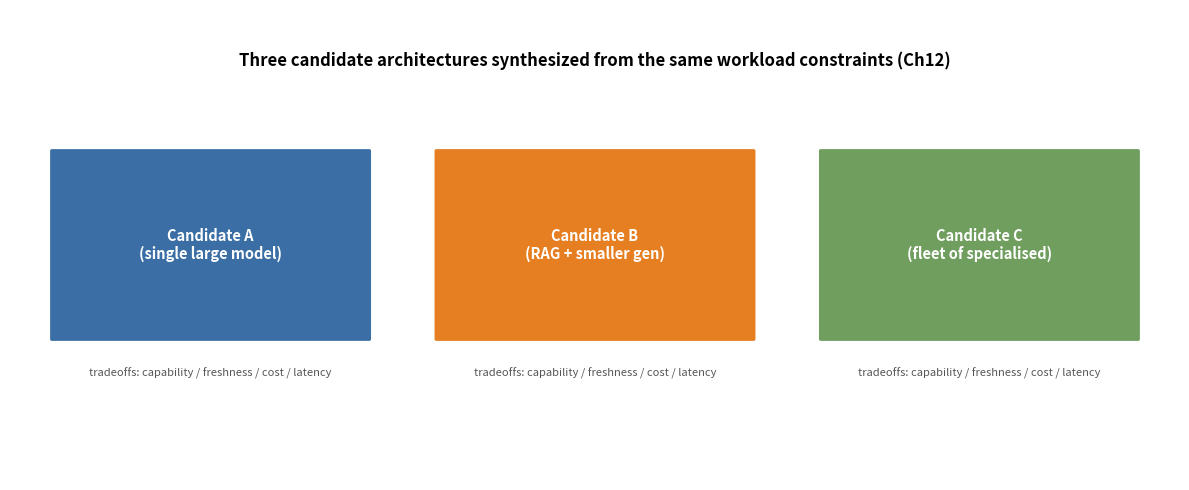

Here is the Python script that generated this plot: (Note: this script raises an exception after producing the figure.)
import matplotlib
matplotlib.use('Agg')
import matplotlib.pyplot as plt
import numpy as np
from matplotlib.patches import FancyBboxPatch, FancyArrowPatch, Rectangle

base = 'design/manuscript/chapter-%02d/figures/fig-%02d-%02d01.png'

# ---- Ch06: three-layer metric hierarchy (causation bottom-up, diagnosis top-down) ----
# Replaced by Archify-rendered asset (render/archify/ch6-metric-hierarchy.json ->
# design/manuscript/chapter-06/figures/fig-06-0601.{png,pdf}). The matplotlib
# version had the '(resource -> workload)' caption overlapping the Workload
# metrics block with poor text/block contrast, so the source generator is
# retired here and regen_figs.py must not clobber the Archify asset.
print('fig-06-0601: Archify-rendered asset; matplotlib generator retired')

# ---- Ch12: three candidate architectures ----
fig, ax = plt.subplots(figsize=(12, 5))
ax.set_xlim(0, 14); ax.set_ylim(0, 5); ax.axis('off')
cands = ['Candidate A\n(single large model)', 'Candidate B\n(RAG + smaller gen)', 'Candidate C\n(fleet of specialised)']
col = ['#3a6ea5', '#e67e22', '#6f9e5f']
for i, (c, co) in enumerate(zip(cands, col)):
    x = 0.5 + i*4.6
    ax.add_patch(FancyBboxPatch((x, 1.5), 3.8, 2.0, boxstyle='round,pad=0.02', fc=co, ec='none'))
    ax.text(x+1.9, 2.5, c, ha='center', va='center', color='white', fontsize=10.5, fontweight='bold')
    ax.text(x+1.9, 1.1, 'tradeoffs: capability / freshness / cost / latency', ha='center', fontsize=8, color='#555')
ax.text(7, 4.4, 'Three candidate architectures synthesized from the same workload constraints (Ch12)',
        fontsize=12, fontweight='bold', ha='center')
plt.tight_layout()
plt.savefig(base % (12, 12, 12), dpi=150); plt.close()
print('Ch12 done')

# ---- Ch15: goodput vs batch (prefix cache relaxes PREFILL, not decode) ----
fig, ax = plt.subplots(figsize=(8, 5.5))
batch = np.array([1, 2, 4, 8, 16, 32, 64])
# relative goodput: decode is bandwidth-bound; batching raises util until memory saturates
no_cache = 100 * (1 - np.exp(-batch/12))
# prefix cache removes prefill recompute -> raises the ceiling, esp. for repeated prefixes
cache = np.minimum(no_cache + 60*(1-np.exp(-batch/8)), 100)
ax.plot(batch, no_cache, '-o', color='#c0392b', label='no prefix cache')
ax.plot(batch, cache, '-s', color='#3a6ea5', label='with prefix/prompt cache')
ax.set_xlabel('Decode batch size')
ax.set_ylabel('Relative goodput (a.u.)')
ax.set_title('Batching raises decode goodput;\nprefix cache raises the ceiling', fontsize=11)
ax.annotate('prefix cache removes prefill recompute\n(the decode bottleneck is unchanged)', xy=(16, cache[4]), xytext=(34, 62),
            fontsize=8.5, color='#3a6ea5', arrowprops=dict(arrowstyle='->', color='#3a6ea5'))
ax.legend(fontsize=9, loc='upper left')
ax.grid(alpha=0.3)
plt.tight_layout()
plt.savefig(base % (15, 15, 15), dpi=150); plt.close()
print('Ch15 done')

# ---- Ch17: fleet architecture (Archify-generated: render/archify/fleet-hierarchy.json) ----
# The LB→N-hosts fan-out figure is produced by the Archify pipeline (see
# render/archify/fleet-hierarchy.*) and checked in as fig-17-1701.{png,pdf}.

# ---- Ch18: model-routing decision tree (capability filter -> cost/latency -> fallthrough) ----
# 2-row reflow with 3 DISTINCT stage boxes and rail-based routing (no crossing mesh).
fig, ax = plt.subplots(figsize=(6.6, 7.0))
ax.set_xlim(0, 9.0); ax.set_ylim(0, 8.8); ax.axis('off')
# title
ax.text(4.5, 8.4, 'Ch18 — routing every request to the right specialised model',
        fontsize=11, fontweight='bold', ha='center', color='#333')
# root (top center)
ax.add_patch(FancyBboxPatch((3.3, 6.9), 2.4, 0.95, boxstyle='round,pad=0.02', fc='#27408b', ec='none'))
ax.text(4.5, 7.37, 'Request', ha='center', va='center', color='white', fontsize=10.5, fontweight='bold')
# three DISTINCT routing stages (row 1, small boxes with gaps)
stages = [('Capability filter\n(specialised model?)', 0.4, '#e67e22'),
          ('Cost / latency gate\n(route = f(cost, SLO))', 3.3, '#e67e22'),
          ('Fallthrough\nto general model', 6.2, '#e67e22')]
for lbl, x, c in stages:
    ax.add_patch(FancyBboxPatch((x, 5.0), 2.5, 1.25, boxstyle='round,pad=0.02', fc=c, ec='none'))
    ax.text(x+1.25, 5.62, lbl, ha='center', va='center', color='white', fontsize=9, fontweight='bold')
# five families (leaves, row 2)
leaves = ['Embedding', 'Small gen', 'Large frontier', 'Math / reasoning', 'Vision']
col = ['#3a6ea5', '#6f9e5f', '#c0392b', '#e67e22', '#8055b5']
for i, (lm, c) in enumerate(zip(leaves, col)):
    x = 0.3 + i*1.75
    ax.add_patch(FancyBboxPatch((x, 1.3), 1.55, 1.0, boxstyle='round,pad=0.02', fc=c, ec='none'))
    ax.text(x+0.775, 1.8, lm, ha='center', va='center', color='white', fontsize=8.5, fontweight='bold')
# Request -> each stage (3 clean arrows from Request bottom to stage top)
for x in [1.65, 4.5, 7.45]:
    ax.annotate('', xy=(x, 6.3), xytext=(4.5, 6.88), arrowprops=dict(arrowstyle='-|>', lw=1.3, color='#555'))
# stage row -> leaf row via a horizontal rail (drops from each stage bottom to rail, then to leaves)
rail_y = 2.55
ax.plot([0.5, 8.6], [rail_y, rail_y], color='#8a8a8a', lw=1.0, zorder=1)
# vertical stubs from EACH stage box down to the rail
for sx in [1.65, 4.5, 7.45]:
    ax.plot([sx, sx], [5.0, rail_y], color='#8a8a8a', lw=1.0, zorder=0)
# from rail, short drops to each leaf
for i in range(5):
    lx = 0.3 + i*1.75 + 0.775
    ax.plot([lx, lx], [rail_y, 2.3], color='#8a8a8a', lw=1.0, zorder=1)
    ax.annotate('', xy=(lx, 2.3), xytext=(lx, rail_y), arrowprops=dict(arrowstyle='-|>', lw=0.9, color='#8a8a8a'))
ax.text(4.5, 3.1, 'capability → cost/SLO → fallthrough', fontsize=9, color='#555', ha='center', zorder=3)
plt.tight_layout()
plt.savefig(base % (18, 18, 18), dpi=150); plt.close()
print('Ch18 done')

# ---- Ch19: agent loop state machine (Archify-generated: render/archify/agent-loop-lifecycle.json) ----
# The four-state (Plan→Execute→Observe→Decide) lifecycle figure is produced by
# the Archify pipeline and checked in as fig-19-1901.{png,pdf}.

# ---- Ch20: fleet QPS + p99 latency (Little-bound ~2.0 req/s/host; ILLUSTRATIVE) ----
# Vertical 2-panel at column width so fonts print near-native.
# Panel 1: throughput vs host count (ideal linear, simplified — a defensible model-derived bound).
# Panel 2: p99 QUEUEING latency vs utilization for ONE service node at a FIXED arrival rate,
#          using an M/M/c (single-class, one server) queueing model. This is the honest way to
#          show "add load -> worse tail": it varies UTILIZATION (the true driver), not host count.
#          Host count alone does not determine p99; arrival, scheduling, batching, and queueing do.
fig, axs = plt.subplots(2, 1, figsize=(6.5, 7.6))
fig._hermes_print_sized = True   # print-size authored at column width; regen must not re-boost/reflow
hosts = np.array([1, 2, 4, 8, 16, 30, 60])
per_host = 2.0
qps = hosts * per_host
ax = axs[0]
ax.plot(hosts, qps, '-o', color='#3a6ea5', label='ideal linear (2.0 req/s/host)')
ax.plot(hosts, qps*0.95, '--s', color='#c0392b', label='with scheduling overhead (~95%)')
ax.set_xlabel('Host count', fontsize=10)
ax.set_ylabel('Fleet throughput (req/s)', fontsize=10)
ax.set_title('Fleet capacity (KV/service-time analytical bound, ~2.0 req/s/host)', fontsize=10)
ax.text(0.99, 0.97, 'DERIVED [ILLUSTRATIVE]', transform=ax.transAxes, fontsize=8.2,
        color='#8a5a00', ha='right', va='top')
ax.legend(fontsize=9)
ax.grid(alpha=0.3)
ax.tick_params(labelsize=9)

# Panel 2: per-host utilization vs host count at the canonical PEAK load (40 rps).
# This is the honest relationship: the tail is driven by UTILIZATION (a queueing phenomenon),
# and adding hosts reduces per-host utilization -> more headroom -> lower expected tail.
# Host count alone does not set p99; the quantity that does is per-host utilization,
# which depends on arrival profile, scheduling, batching, and the service-time distribution.
# Canonical per-host capacity = ~2.0 req/s (KV/latency analytical bound); peak load = 40 rps.
cap_per_host = 2.0
peak = 40.0
rho_vals = (peak/hosts)/cap_per_host   # per-host utilization at the canonical peak load
ax = axs[1]
ax.plot(hosts, rho_vals, '-o', color='#e67e22', label='per-host utilization @ 40 rps peak')
ax.axhline(0.70, color='#27408b', ls='--', lw=1.3, label='70% target utilization')
ax.axhline(1.0, color='#c0392b', ls=':', lw=1.3, label='saturation (100%)')
ax.axhspan(1.0, 3.2, color='#c0392b', hatch='///', alpha=0.08)
ax.text(1.4, 1.45, 'over-subscribed: too few\nhosts to serve 40 rps peak', fontsize=8, color='#c0392b', ha='left')
# annotate the two key provisioning crossings (text parked clear of the curve/legend)
ax.annotate('~20 hosts: saturation\n(canonical peak fleet)', xy=(19.05, 1.02), xytext=(37, 2.9),
            fontsize=8, color='#c0392b', arrowprops=dict(arrowstyle='->', color='#c0392b', lw=1.2))
ax.annotate('≈29 hosts: 70% target\n(⌈40/(2.0×0.70)⌉ = 29)', xy=(28.6, 0.70), xytext=(42, 2.0),
fontsize=8, color='#27408b', arrowprops=dict(arrowstyle='->', color='#27408b', lw=1.2))
ax.set_xlabel('Host count', fontsize=10)
ax.set_ylabel('Offered-load utilization ρ = λ/(hosts·bound)', fontsize=10)
ax.set_title('Offered-load utilization (analytical bound, NOT GPU util)', fontsize=9.5)
ax.legend(fontsize=8.5, loc='lower right', frameon=False, framealpha=0)
ax.grid(alpha=0.3)
ax.tick_params(labelsize=9)
ax.set_ylim(0, 3.2)
plt.tight_layout()
plt.subplots_adjust(left=0.22, right=0.97, top=0.90, bottom=0.12)
plt.savefig(base % (20, 20, 20), dpi=150); plt.close()
print('Ch20 done')

# ---- Ch22: prefill vs decode bottleneck divergence (9.2K marker + quadratic band) ----
fig, ax = plt.subplots(figsize=(8.5, 5.5))
ctx = np.array([1, 4, 9.2, 32, 128])
prefill = 2*70e9*ctx*1000/1e15  # PFLOP linear 2NL, grows with context
# quadratic attention term (Ch8 note): 4*nl*L^2*d ; +17% at 9.2K, ~2.4x at 128K
nl, d = 80, 8192
attn = 4*nl*(ctx*1000)**2*d/1e15   # PFLOP
ax.plot(ctx, prefill, '-o', color='#c0392b', label='prefill PFLOP (linear 2NL)')
ax.plot(ctx, prefill+attn, '--s', color='#e67e22', label='prefill incl. quadratic attention')
ax.fill_between(ctx, prefill, prefill+attn, color='#e67e22', alpha=0.12)
# decode is a fixed ~140 GFLOP/token = 0.00014 PFLOP, ~9000x below this axis' floor (0.01);
# it cannot share a PFLOP axis meaningfully and stays bandwidth-bound (see Ch6), so it is
# called out in the caption/note rather than drawn as an invisible ~0 line.
ax.scatter([9.2], [prefill[2]], color='#c0392b', zorder=5, s=25)
ax.annotate('9.2K canonical', xy=(9.2, prefill[2]), xytext=(20, 0.02),
            arrowprops=dict(arrowstyle='->'), fontsize=8.5)
ax.annotate('quadratic attention term\n(+17% @ 9.2K → ~2.4× @ 128K)', xy=(30, prefill[3]+attn[3]), xytext=(40, 0.6),
            fontsize=8.5, color='#e67e22', ha='center', arrowprops=dict(arrowstyle='->', color='#e67e22'))
ax.set_xlabel('Context length (K tokens)')
ax.set_ylabel('Compute (PFLOP)')
ax.set_xscale('log')
ax.set_title('Ch22 — prefill and decode diverge as context grows')
ax.legend(fontsize=8.5)
ax.grid(alpha=0.3)
ax.set_ylim(0.01, 4)
plt.tight_layout()
plt.savefig(base % (22, 22, 22), dpi=150); plt.close()
print('Ch22 done')

# ---- Ch24: red team / green team cycle ----
fig, ax = plt.subplots(figsize=(7, 7))
ax.set_xlim(0, 10); ax.set_ylim(0, 10); ax.axis('off')
ax.add_patch(FancyBboxPatch((1.5, 5.3), 3.2, 1.8, boxstyle='round,pad=0.02', fc='#c0392b', ec='none'))
ax.text(3.1, 6.2, 'Red Team\n(adversarial)', ha='center', va='center', color='white', fontsize=11, fontweight='bold')
ax.add_patch(FancyBboxPatch((5.3, 5.3), 3.2, 1.8, boxstyle='round,pad=0.02', fc='#3a6ea5', ec='none'))
ax.text(6.9, 6.2, 'Green Team\n(defender)', ha='center', va='center', color='white', fontsize=11, fontweight='bold')
ax.annotate('', xy=(5.3, 6.2), xytext=(4.7, 6.2), arrowprops=dict(arrowstyle='-|>', lw=2, color='#555'))
ax.annotate('', xy=(5.5, 5.0), xytext=(5.5, 4.4), arrowprops=dict(arrowstyle='-|>', lw=1.5, color='#555'))
ax.add_patch(FancyBboxPatch((3.1, 3.0), 3.8, 1.4, boxstyle='round,pad=0.02', fc='#e67e22', ec='none'))
ax.text(5, 3.7, 'combined outcome\n→ architecture change', ha='center', va='center', color='white', fontsize=9)
ax.annotate('', xy=(3.1, 3.3), xytext=(3.1, 4.4), arrowprops=dict(arrowstyle='-|>', lw=1.5, color='#555'))
ax.annotate('', xy=(3.1, 5.2), xytext=(2.6, 3.0), arrowprops=dict(arrowstyle='-|>', lw=1.2, color='#555', connectionstyle='arc3,rad=-0.3'))
ax.text(5, 9.2, 'Ch24 — Red Team / Green Team cycle', fontsize=13, fontweight='bold', ha='center')
plt.tight_layout()
plt.savefig(base % (24, 24, 24), dpi=150); plt.close()
print('Ch24 done')

# ---- Ch26: pattern application diagram ----
fig, ax = plt.subplots(figsize=(8.5, 5.8))
ax.set_xlim(0, 14); ax.set_ylim(0, 6.2); ax.axis('off')
patterns = ['Canary\ndeploy', 'Autoscale', 'Prefix cache', 'P/D split', 'Circuit\nbreaker', 'ADR']
col = '#3a6ea5'
for i, p in enumerate(patterns):
    x = 0.4 + i*2.2
    ax.add_patch(FancyBboxPatch((x, 2.2), 1.8, 1.8, boxstyle='round,pad=0.02', fc=col, ec='none'))
    ax.text(x+0.9, 3.1, p, ha='center', va='center', color='white', fontsize=10, fontweight='bold')
ax.text(7, 5.3, 'Ch26 — applying the pattern library to a new architecture problem', fontsize=12.5, fontweight='bold', ha='center')
ax.text(7, 1.0, 'detect the situation → recall the pattern → apply with the ADR loop', fontsize=10, ha='center', color='#555')
plt.tight_layout()
plt.savefig(base % (26, 26, 26), dpi=150); plt.close()
print('Ch26 done')

print('batch part 3 complete')
